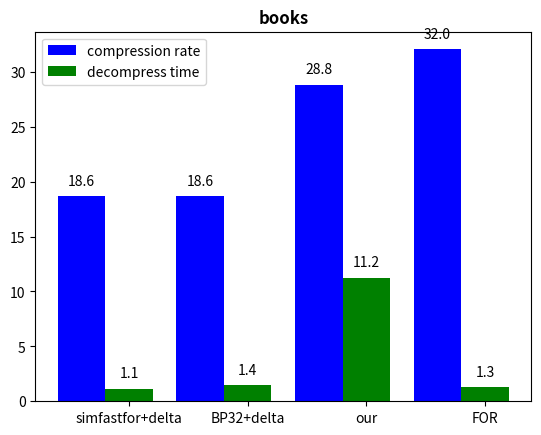

Generate this figure with matplotlib:
import matplotlib.pyplot as plt

name_list = [ 'our','simfastfor+delta', 'BP32+delta','FOR']
num_list = [ 28.84,18.65,18.65,32.05]
num_list2 = [11.25,1.15,1.45,1.3]
for p1 in range(len(name_list)):
  for p2 in range(len(name_list)):
    if p2>p1:
      if num_list[p1]>num_list[p2]:
        tmp=num_list[p1]
        num_list[p1]=num_list[p2]
        num_list[p2]=tmp
        tmp=num_list2[p1]
        num_list2[p1]=num_list2[p2]
        num_list2[p2]=tmp
        tmp=name_list[p1]
        name_list[p1]=name_list[p2]
        name_list[p2]=tmp
        
x = list(range(len(num_list)))
total_width, n = 0.8, 2
width = total_width / n
plt.bar(x, num_list, width=width,  label='compression rate', fc='b')
for i,j in enumerate(num_list):
  plt.text(i,j+1,'%s' %round(j,1),ha='center')
for i in range(len(x)):
    x[i] += width
plt.bar(x, num_list2, width=width, label='decompress time', tick_label=name_list, fc='g')
for i,j in enumerate(num_list2):
  plt.text(i+width,j+1,'%s' %round(j,1),ha='center')
plt.title('books',fontsize='large',fontweight='bold')
plt.legend()
plt.show()
